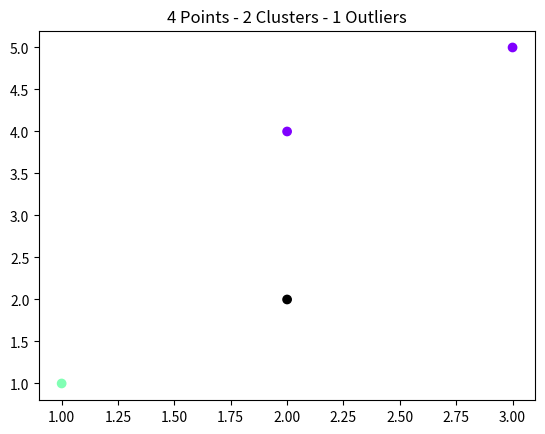

The matplotlib source for this figure:
from matplotlib import pyplot as plt
import matplotlib.cm as cm
import numpy as np

def plotGridMap(contributionMap):
    maxX = max([cord[0] for cord in contributionMap.keys()])
    minX = min([cord[0] for cord in contributionMap.keys()])
    maxY = max([cord[1] for cord in contributionMap.keys()])
    minY = min([cord[1] for cord in contributionMap.keys()])

    x_shift = 0
    if minX < 0:
        x_shift = -1 * minX

    y_shift = 0
    if minY < 0:
        y_shift = -1 * minY

    matrix = np.zeros((maxY + 1 + y_shift, maxX + 1 + x_shift))

    for key, value in contributionMap.items():
        matrix[key[1] + y_shift][key[0] + x_shift] += value

    plt.imshow(matrix, cmap='gray_r', origin='lower')
    plt.show()


def plot2Dcluster(points: np.ndarray, labels:np.ndarray):
    color_range = cm.rainbow(np.linspace(0, 1, len(np.unique(labels))))
    colors = []
    count_outliers = 0
    for label in labels:
        if label == -1:
            count_outliers += 1
            colors.append([0, 0, 0, 1])  # Black used for outliers
        else:
            colors.append(color_range[label])
            #print(f'{label} - {color_range[label]}')

    plt.scatter(points[:, 0], points[:, 1], color=colors)
    plt.title(f'{len(labels)} Points - {len(np.unique(labels)) - (1 if count_outliers > 0 else 0)} Clusters - {count_outliers} Outliers')
    plt.show()


if __name__ == '__main__':
    points = np.array([[1, 1], [2, 4], [3, 5], [2, 2]])
    labels = np.array([1, 0, 0, -1])
    plot2Dcluster(points, labels)
